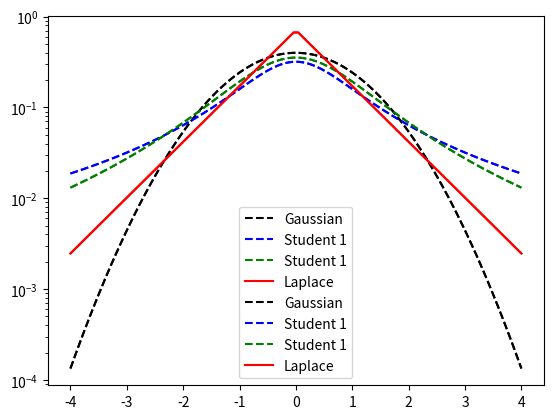

This figure's Python source:
import numpy as np
import matplotlib.pyplot as plt
from scipy.stats import t, norm, laplace

x = np.linspace(-4, 4, 100)

gauss = norm.pdf(x)
y1 = t.pdf(x, 1, 0, 1)
y2 = t.pdf(x, 2, 0, 1)
l = laplace.pdf(x, 0, 1 / np.sqrt(2))

plt.plot(x, gauss, 'k--', label='Gaussian')
plt.plot(x, y1, 'b--', label='Student 1')
plt.plot(x, y2, 'g--', label='Student 1')
plt.plot(x, l, 'r', label='Laplace')
plt.legend()
plt.show()

plt.semilogy(x, gauss, 'k--', label='Gaussian')
plt.semilogy(x, y1, 'b--', label='Student 1')
plt.semilogy(x, y2, 'g--', label='Student 1')
plt.semilogy(x, l, 'r', label='Laplace')
plt.legend()
plt.show()
